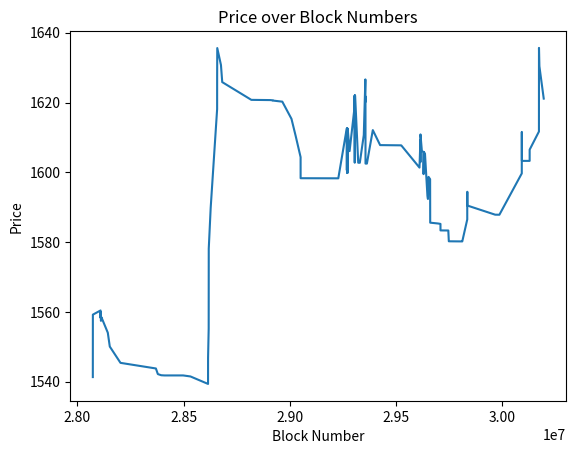
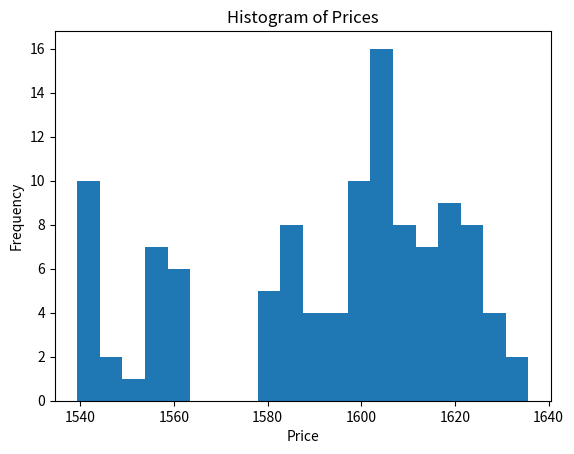
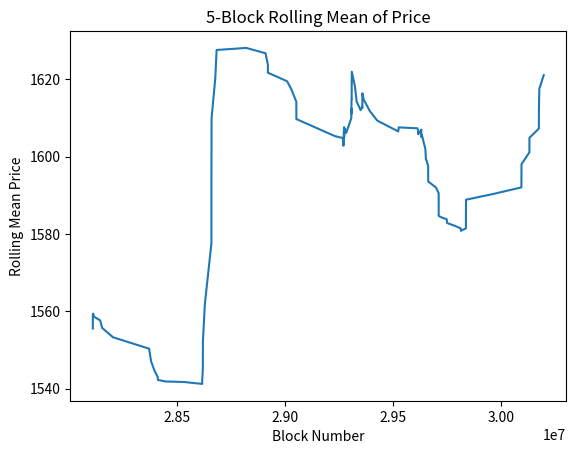

Write Python code to recreate these figures, in order.
import pandas as pd
import matplotlib.pyplot as plt

# Raw time series data
data = [
    (28072365, 1541.32896169), (28072596, 1559.22379594), (28108764, 1560.42016293),
    (28108815, 1558.55464416), (28108886, 1558.28541441), (28109015, 1559.84031298),
    (28109904, 1559.82165163), (28109980, 1559.18736468), (28110127, 1559.84171294),
    (28110584, 1557.45026440), (28112631, 1558.52204324), (28112698, 1558.50821847),
    (28142887, 1554.04760817), (28152272, 1550.07733594), (28202635, 1545.40714617),
    (28369421, 1543.79652119), (28378633, 1542.18910883), (28394512, 1541.85577109),
    (28409654, 1541.80321720), (28410021, 1541.79908340), (28445404, 1541.80214174),
    (28497905, 1541.80206070), (28532206, 1541.50958043), (28615052, 1539.36941218),
    (28615180, 1546.85395872), (28618069, 1555.21851499), (28618396, 1578.13280504),
    (28627481, 1589.82787117), (28657835, 1618.12385637), (28657923, 1627.61131628),
    (28658508, 1635.61678628), (28675869, 1630.76264905), (28681898, 1625.85758660),
    (28818996, 1620.77351176), (28908352, 1620.70930685), (28919359, 1620.64465318),
    (28919370, 1620.58000339), (28964850, 1620.25752976), (29008008, 1615.33438645),
    (29027810, 1610.41814953), (29050992, 1604.35147249), (29051060, 1598.31901206),
    (29228585, 1598.28858074), (29268354, 1612.58233453), (29268859, 1600.60224662),
    (29269626, 1612.57632813), (29269729, 1599.81862272), (29271864, 1612.56993888),
    (29272368, 1599.81408459), (29272837, 1612.48015802), (29281713, 1606.08555614),
    (29305396, 1618.81885711), (29305600, 1622.01003808), (29305961, 1602.76580370),
    (29306047, 1605.94113036), (29306215, 1622.00038724), (29307007, 1621.93565630),
    (29307048, 1622.00040584), (29307239, 1621.93542170), (29307783, 1622.00037335),
    (29322356, 1602.75631045), (29329922, 1602.74359368), (29348591, 1610.68775223),
    (29356044, 1626.63497721), (29356315, 1620.15336062), (29356582, 1621.74921554),
    (29356715, 1602.50859183), (29363238, 1602.50859115), (29391132, 1612.10689316),
    (29425530, 1607.80700029), (29522548, 1607.74311713), (29525160, 1607.73034096),
    (29610950, 1601.36127776), (29615316, 1609.30200893), (29615388, 1602.92641156),
    (29615606, 1610.87101753), (29622158, 1606.14134025), (29629536, 1605.84476219),
    (29630144, 1599.48967842), (29631904, 1605.84174861), (29636811, 1605.35474905),
    (29648354, 1593.31529514), (29650789, 1592.36946273), (29653485, 1598.70263828),
    (29661017, 1598.04857582), (29661417, 1585.57890996), (29697606, 1585.34947349),
    (29709786, 1585.22525401), (29709851, 1583.98386185), (29709863, 1583.36371252),
    (29724703, 1583.35123833), (29746718, 1583.33881424), (29749104, 1580.24359672),
    (29785544, 1580.22080646), (29811945, 1580.20835695), (29812443, 1580.19590757),
    (29835902, 1586.50485240), (29835973, 1592.82636640), (29836249, 1594.42999958),
    (29836551, 1590.48591451), (29967467, 1587.86770058), (29987338, 1587.85513031),
    (30092739, 1599.69681430), (30092958, 1611.58249002), (30093194, 1603.28673794),
    (30129793, 1603.28673724), (30129838, 1606.50309190), (30173570, 1611.69994848),
    (30173772, 1635.65774149), (30175713, 1630.41388627), (30196144, 1621.12976541)
]

# Create DataFrame
df = pd.DataFrame(data, columns=['block', 'price'])

# Print first few rows
print("First 10 observations:")
print(df.head(10))

# Basic descriptive statistics
print("\nDescriptive Statistics for Price:")
print(df['price'].describe())

# Plot 1: Price vs. Block
plt.figure()
plt.plot(df['block'], df['price'])
plt.title('Price over Block Numbers')
plt.xlabel('Block Number')
plt.ylabel('Price')
plt.show()

# Plot 2: Histogram of Prices
plt.figure()
plt.hist(df['price'], bins=20)
plt.title('Histogram of Prices')
plt.xlabel('Price')
plt.ylabel('Frequency')
plt.show()

# Plot 3: Rolling Mean (window=5)
df['rolling_mean'] = df['price'].rolling(window=5).mean()
plt.figure()
plt.plot(df['block'], df['rolling_mean'])
plt.title('5-Block Rolling Mean of Price')
plt.xlabel('Block Number')
plt.ylabel('Rolling Mean Price')
plt.show()
